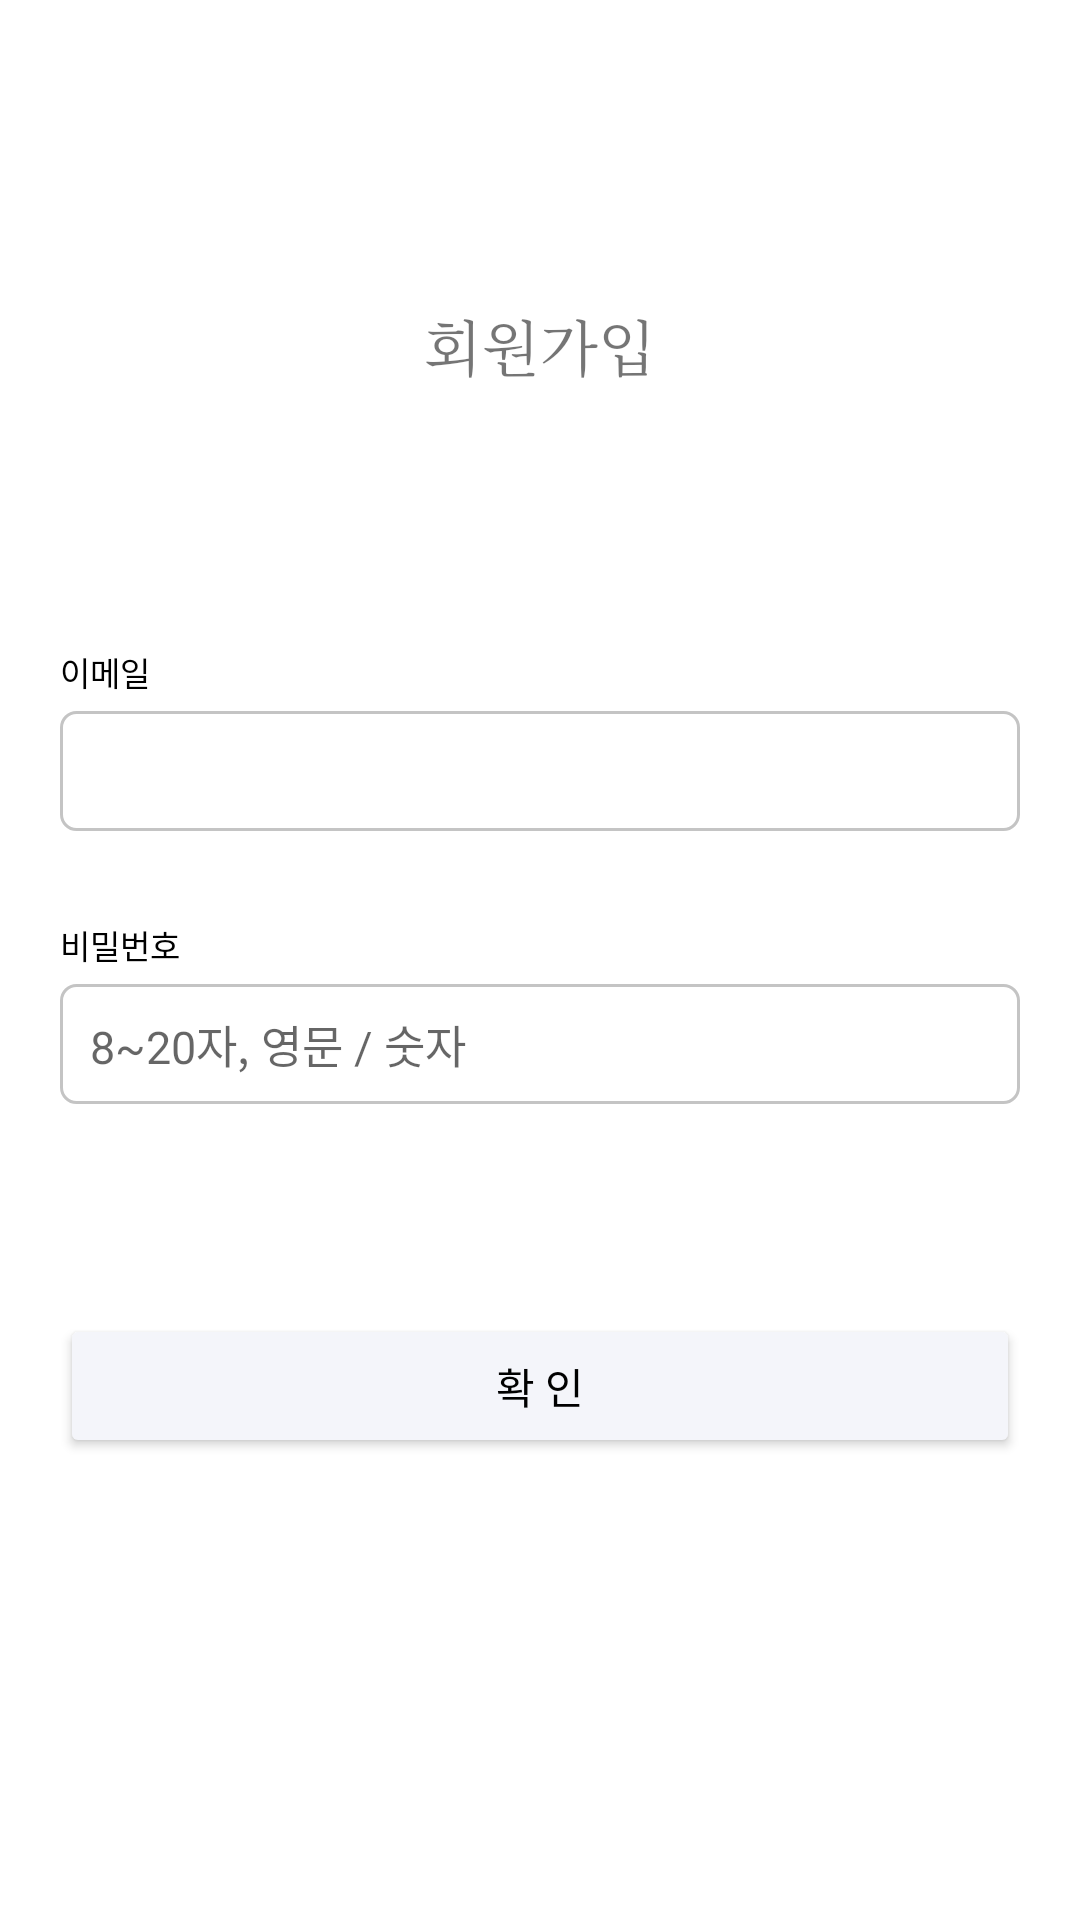

Android layout source for this screen:
<!-- AndroidManifest.xml: application theme Theme.AppCompat.Light.NoActionBar -->
<!-- res/layout/activity_join.xml -->
<?xml version="1.0" encoding="utf-8"?>
<androidx.constraintlayout.widget.ConstraintLayout xmlns:android="http://schemas.android.com/apk/res/android"
    xmlns:app="http://schemas.android.com/apk/res-auto"
    xmlns:tools="http://schemas.android.com/tools"
    android:layout_width="match_parent"
    android:layout_height="match_parent"
    android:background="#FFFFFF"
    tools:context=".MainActivity">

    <TextView
        android:id="@+id/textView8"
        android:layout_width="wrap_content"
        android:layout_height="wrap_content"
        android:fontFamily="serif"
        android:text="회원가입"
        android:textSize="20sp"
        app:layout_constraintBottom_toTopOf="@+id/linearLayout3"
        app:layout_constraintEnd_toEndOf="parent"
        app:layout_constraintStart_toStartOf="parent"
        app:layout_constraintTop_toTopOf="parent"
        app:layout_constraintVertical_bias="0.641" />

    <LinearLayout
        android:id="@+id/linearLayout3"
        android:layout_width="0dp"
        android:layout_height="wrap_content"
        android:layout_marginStart="20dp"
        android:layout_marginEnd="20dp"
        android:layout_marginBottom="272dp"
        android:orientation="vertical"
        app:layout_constraintBottom_toBottomOf="parent"
        app:layout_constraintEnd_toEndOf="parent"
        app:layout_constraintHorizontal_bias="0.0"
        app:layout_constraintStart_toStartOf="parent">

        <LinearLayout
            android:id="@+id/linearName"
            android:layout_width="match_parent"
            android:layout_height="90dp"
            android:layout_marginTop="1dp"
            android:gravity="bottom"
            android:orientation="vertical"
            app:layout_constraintEnd_toEndOf="parent"
            app:layout_constraintStart_toStartOf="parent"
            app:layout_constraintTop_toBottomOf="@+id/linearLayout2">

            <TextView
                android:id="@+id/textView2"
                android:layout_width="match_parent"
                android:layout_height="wrap_content"
                android:layout_marginBottom="5dp"
                android:fontFamily="sans-serif"
                android:text="이메일"
                android:textColor="#000000"
                android:textSize="11sp" />

            <EditText
                android:id="@+id/edtEmail"
                android:layout_width="match_parent"
                android:layout_height="40dp"
                android:background="@drawable/edittext"
                android:ems="10"
                android:inputType="textPersonName"
                android:paddingLeft="10dp"
                android:textColor="#000000"
                android:textSize="15sp" />
        </LinearLayout>

        <LinearLayout
            android:layout_width="match_parent"
            android:layout_height="90dp"
            android:layout_marginTop="1dp"
            android:gravity="bottom"
            android:orientation="vertical"
            app:layout_constraintEnd_toEndOf="parent"
            app:layout_constraintStart_toStartOf="parent"
            app:layout_constraintTop_toBottomOf="@+id/linearLayout2">

            <TextView
                android:id="@+id/textView5"
                android:layout_width="match_parent"
                android:layout_height="wrap_content"
                android:layout_marginBottom="5dp"
                android:text="비밀번호"
                android:textColor="#000000"
                android:textSize="11sp" />

            <EditText
                android:id="@+id/edtPw"
                android:layout_width="match_parent"
                android:layout_height="40dp"
                android:background="@drawable/edittext"
                android:ems="10"
                android:hint="8~20자, 영문 / 숫자"
                android:inputType="textPersonName"
                android:paddingLeft="10dp"
                android:textColor="#000000"
                android:textSize="15sp" />
        </LinearLayout>

    </LinearLayout>

    <Button
        android:id="@+id/btnSignUp"
        android:layout_width="match_parent"
        android:layout_height="wrap_content"
        android:layout_marginStart="20dp"
        android:layout_marginTop="13dp"
        android:layout_marginEnd="20dp"
        android:layout_marginBottom="139dp"
        android:text="확 인"
        android:textColor="#000000"
        app:backgroundTint="#F4F5FA"
        app:layout_constraintBottom_toBottomOf="parent"
        app:layout_constraintEnd_toEndOf="parent"
        app:layout_constraintHorizontal_bias="0.0"
        app:layout_constraintStart_toStartOf="parent"
        app:layout_constraintTop_toBottomOf="@+id/linearLayout3"
        app:layout_constraintVertical_bias="0.791" />


</androidx.constraintlayout.widget.ConstraintLayout>
<!-- resources referenced by this layout -->
<resources>
  <!-- drawable edittext (drawable) -->
  <?xml version="1.0" encoding="utf-8"?>
  <shape xmlns:android="http://schemas.android.com/apk/res/android"
      android:shape="rectangle">
      <solid android:color="#ffffff" />
      <stroke
          android:width="1.00dp"
          android:color="#c4c4c4" />
  
      <corners
          android:topLeftRadius="5.00dp"
          android:topRightRadius="5.00dp"
          android:bottomLeftRadius="5.00dp"
          android:bottomRightRadius="5.00dp"/>
  </shape>
      
</resources>
